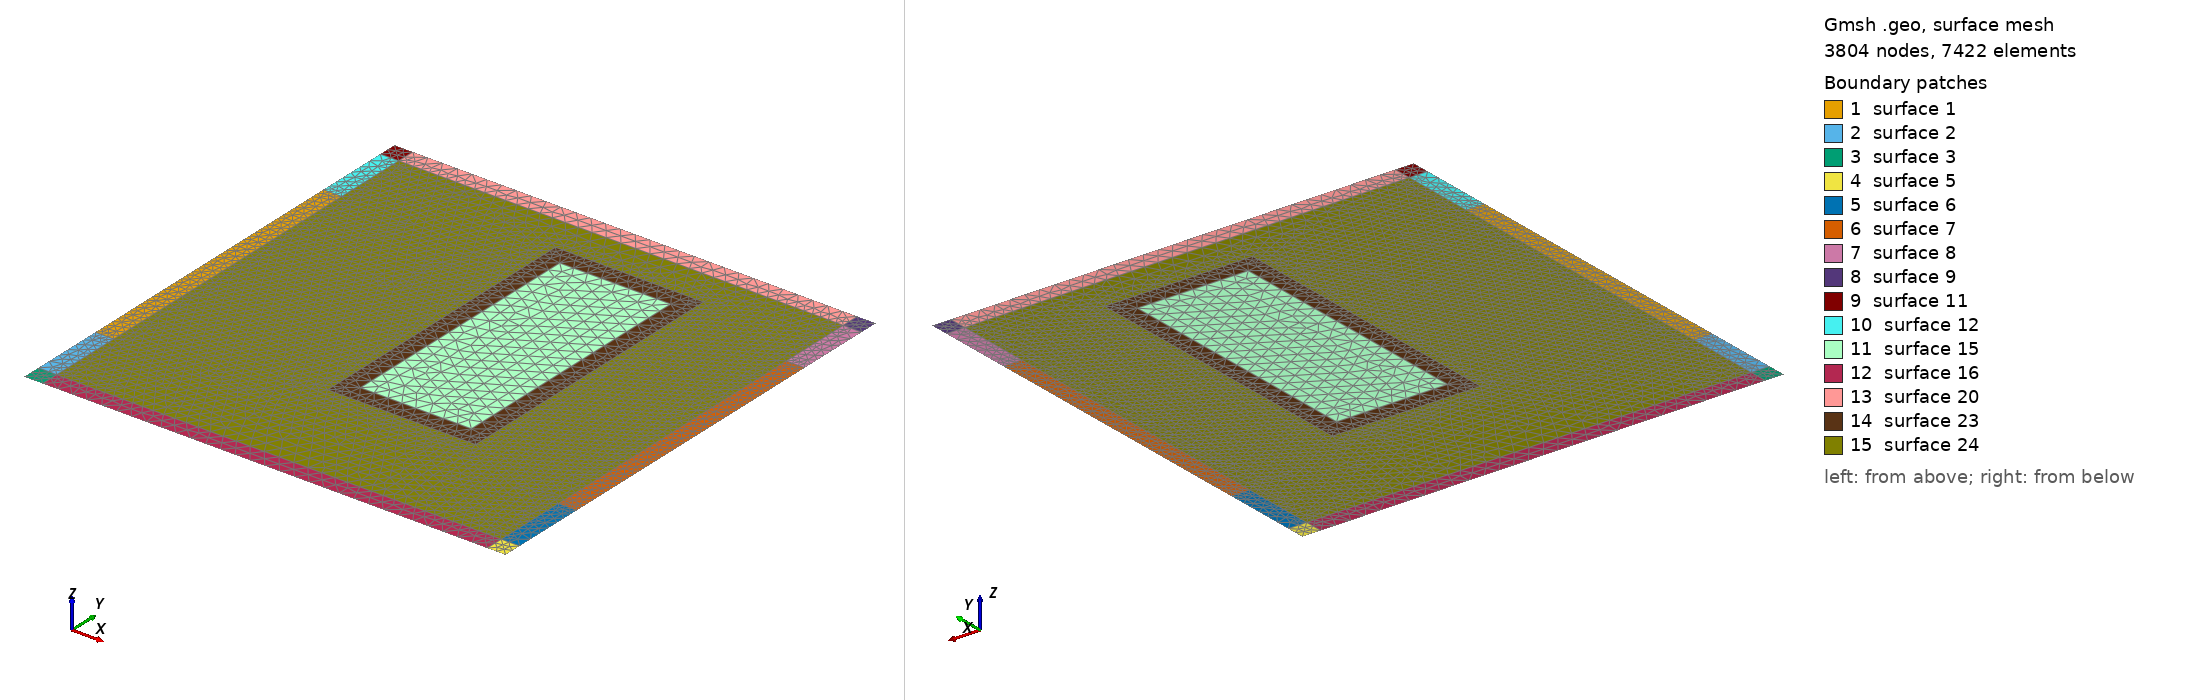

Gmsh geometry script, surface-meshed: 3804 nodes, 7422 surface elements. Boundary patches (legend numbers): 1 surface 1, 2 surface 2, 3 surface 3, 4 surface 5, 5 surface 6, 6 surface 7, 7 surface 8, 8 surface 9, 9 surface 11, 10 surface 12, 11 surface 15, 12 surface 16, 13 surface 20, 14 surface 23, 15 surface 24. Left view from above one corner, right view from below the opposite corner. The script declares no physical surfaces, so the legend lists its geometric surfaces. The drawing asked Gmsh for element sizes between 1% and 20% of the model's largest extent; the script's own settings can give other sizes.

=== hohlraum_variable.geo (drawn) ===
cl_fine = 0.02;
cl_coarse =cl_fine*2;

upper_left_red = 0.4;
lower_left_red = -0.4;
upper_right_red = 0.4;
lower_right_red = -0.4;
horizontal_left_red = -0.6;
horizontal_right_red = 0.6;

capsule_x = 0.1;
capsule_y = 0.1;


// Outer points
Point(1) = {-0.65, -0.65, 0, cl_coarse};
Point(2) = {0.65, -0.65, 0, cl_coarse};
Point(3) = {-0.65, 0.65, 0, cl_coarse};
Point(4) = {0.65, 0.65, 0, cl_coarse};

// Geometry features
// Black
Point(5) = {-0.65, 0.6, 0, cl_coarse};
Point(6) = {0.65, 0.6, 0, cl_coarse};
Point(7) = {-0.65, -0.6, 0, cl_coarse};
Point(8) = {0.65, -0.6, 0, cl_coarse};

// Red
Point(9) = {-0.65, upper_left_red, 0, cl_fine};
Point(10) = {horizontal_left_red, upper_left_red, 0, cl_fine};
Point(11) = {horizontal_left_red, lower_left_red, 0, cl_fine};
Point(12) = {-0.65, lower_left_red, 0, cl_fine};

Point(13) = {0.65, upper_right_red, 0, cl_fine};
Point(14) = {horizontal_right_red, upper_right_red, 0, cl_fine};
Point(15) = {horizontal_right_red,lower_right_red, 0, cl_fine};
Point(16) = {0.65, lower_right_red, 0, cl_fine};

// Green (and blue)
Point(17) = {capsule_x-0.2,capsule_y-0.4, 0, cl_fine};
Point(18) = {capsule_x-0.2,capsule_y+0.4, 0, cl_fine};
Point(19) = {capsule_x+0.2,capsule_y+0.4, 0, cl_fine};
Point(20) = {capsule_x+0.2,capsule_y-0.4, 0, cl_fine};

Point(21) = {capsule_x-0.15,capsule_y-0.35, 0, cl_coarse};
Point(22) = {capsule_x-0.15,capsule_y+0.35, 0, cl_coarse};
Point(23) = {capsule_x+0.15,capsule_y+0.35, 0, cl_coarse};
Point(24) = {capsule_x+0.15,capsule_y-0.35, 0, cl_coarse};


// Helper points and lines
Point(25) = {horizontal_left_red, 0.6, 0, cl_fine};
Point(26) = {horizontal_left_red, -0.6, 0, cl_fine};
Point(27) = {horizontal_right_red, 0.6, 0, cl_fine};
Point(28) = {horizontal_right_red, -0.6, 0, cl_fine};

Point(37) = {horizontal_left_red, 0.65, 0, cl_coarse};
Point(38) = {horizontal_left_red, -0.65, 0, cl_coarse};
Point(39) = {horizontal_right_red, 0.65, 0, cl_coarse};
Point(40) = {horizontal_right_red, -0.65, 0, cl_coarse};


Point(56) = { cl_coarse, -0.6 , 0, cl_coarse};
Point(41) = { - cl_coarse, -0.6, 0,cl_coarse};

Point(44) = { cl_coarse, 0.6 , 0, cl_coarse};
Point(45) =  { - cl_coarse, 0.6 , 0, cl_coarse};



// Lines of basic geometric features
//+
Line(1) = {3, 5};
//+
//+
Line(3) = {6, 4};
//+
Line(5) = {7, 1};
//+
Line(8) = {2, 8};
//+
//+
Line(10) = {12, 11};
//+
//+
Line(13) = {10, 9};
//+
//+
Line(15) = {15, 16};
//+
//+
Line(17) = {13, 14};
//+
//+
Line(19) = {21, 24};
//+
Line(20) = {24, 23};
//+
Line(21) = {23, 22};
//+
Line(22) = {22, 21};
//+
//Line(26) = {19, 18};
//+
Line(28) = {5, 9};
//+
Line(29) = {12, 7};
//+q
Line(30) = {8, 16};
//+
Line(31) = {13, 6};

//+
Line(32) = {1, 38};
//+
Line(33) = {38, 40};
//+
Line(34) = {40, 2};
//+
Line(36) = {7, 26};
//+
Line(37) = {26, 11};
//+
Line(38) = {11, 10};
//+
Line(39) = {9, 12};
//+
Line(40) = {10, 25};
//+
Line(41) = {25, 37};
//+
Line(42) = {37, 3};
//+
Line(43) = {5, 25};
//+
Line(45) = {27, 6};
//+
Line(46) = {4, 39};
//+
Line(47) = {39, 37};
//+
Line(48) = {14, 27};
//+
Line(49) = {27, 39};
//+
Line(50) = {13, 16};
//+
Line(51) = {15, 14};
//+
Line(52) = {28, 15};
//+
Line(53) = {28, 8};
//+
Line(54) = {28, 40};
//+
Line(55) = {26, 38};
//+
Line(56) = {17, 18};
//+
Line(57) = {18, 19};
//+
Line(58) = {19, 20};
//+
Line(59) = {20, 17};
//+
Curve Loop(1) = {38, 13, 39, 10};
//+
Plane Surface(1) = {1};
//+
Curve Loop(2) = {37, -10, 29, 36};
//+
Plane Surface(2) = {2};
//+
Curve Loop(3) = {55, -32, -5, 36};
//+
Plane Surface(3) = {3};
//+
//+
Curve Loop(5) = {34, 8, -53, 54};
//+
Plane Surface(5) = {5};
//+
Curve Loop(6) = {52, 15, -30, -53};
//+
Plane Surface(6) = {6};
//+
Curve Loop(7) = {51, -17, 50, -15};
//+
Plane Surface(7) = {7};
//+
Curve Loop(8) = {17, 48, 45, -31};
//+
Plane Surface(8) = {8};
//+
Curve Loop(9) = {45, 3, 46, -49};
//+
Plane Surface(9) = {9};
//+

//+
Curve Loop(11) = {43, 41, 42, 1};
//+
Plane Surface(11) = {11};
//+
Curve Loop(12) = {40, -43, 28, -13};
//+
Plane Surface(12) = {12};
//+

//+

//+
Curve Loop(15) = {20, 21, 22, 19};
//+
Plane Surface(15) = {15};
//+
//+
Physical Curve("inflow", 60) = {28, 29, 30, 31};
//+
Physical Curve("void", 60) += {1, 42, 47, 46, 3, 50, 8, 34, 33, 32, 5, 39};
//+
Line(60) = {26, 41};
//+
Line(61) = {41, 56};
//+
Line(62) = {56, 28};

//+

//+
Line(74) = {25, 45};
//+
Line(75) = {45, 44};
//+
Line(76) = {44, 27};
//+
//+
Curve Loop(16) = {55, 33, -54, -62, -61, -60};
//+
Plane Surface(16) = {16};
//+
//+
Curve Loop(20) = {76, 49, 47, -41, 74, 75};
//+
Plane Surface(20) = {20};
//+
Curve Loop(22) = {74, 77, 78, 79, 76, -48, -51, -52, -62, -65, -64, -63, -60, 37, 38, 40};
//+
Curve Loop(23) = {58, 59, 56, 57};
//+
Plane Surface(23) = {15, 23};

Curve Loop(24) = {38, 40, 74, 75, 76, -48, -51, -52, -62, -61, -60, 37};
//+
Plane Surface(24) = {23, 24};

//Recombine Surface "*";
//+
//+
